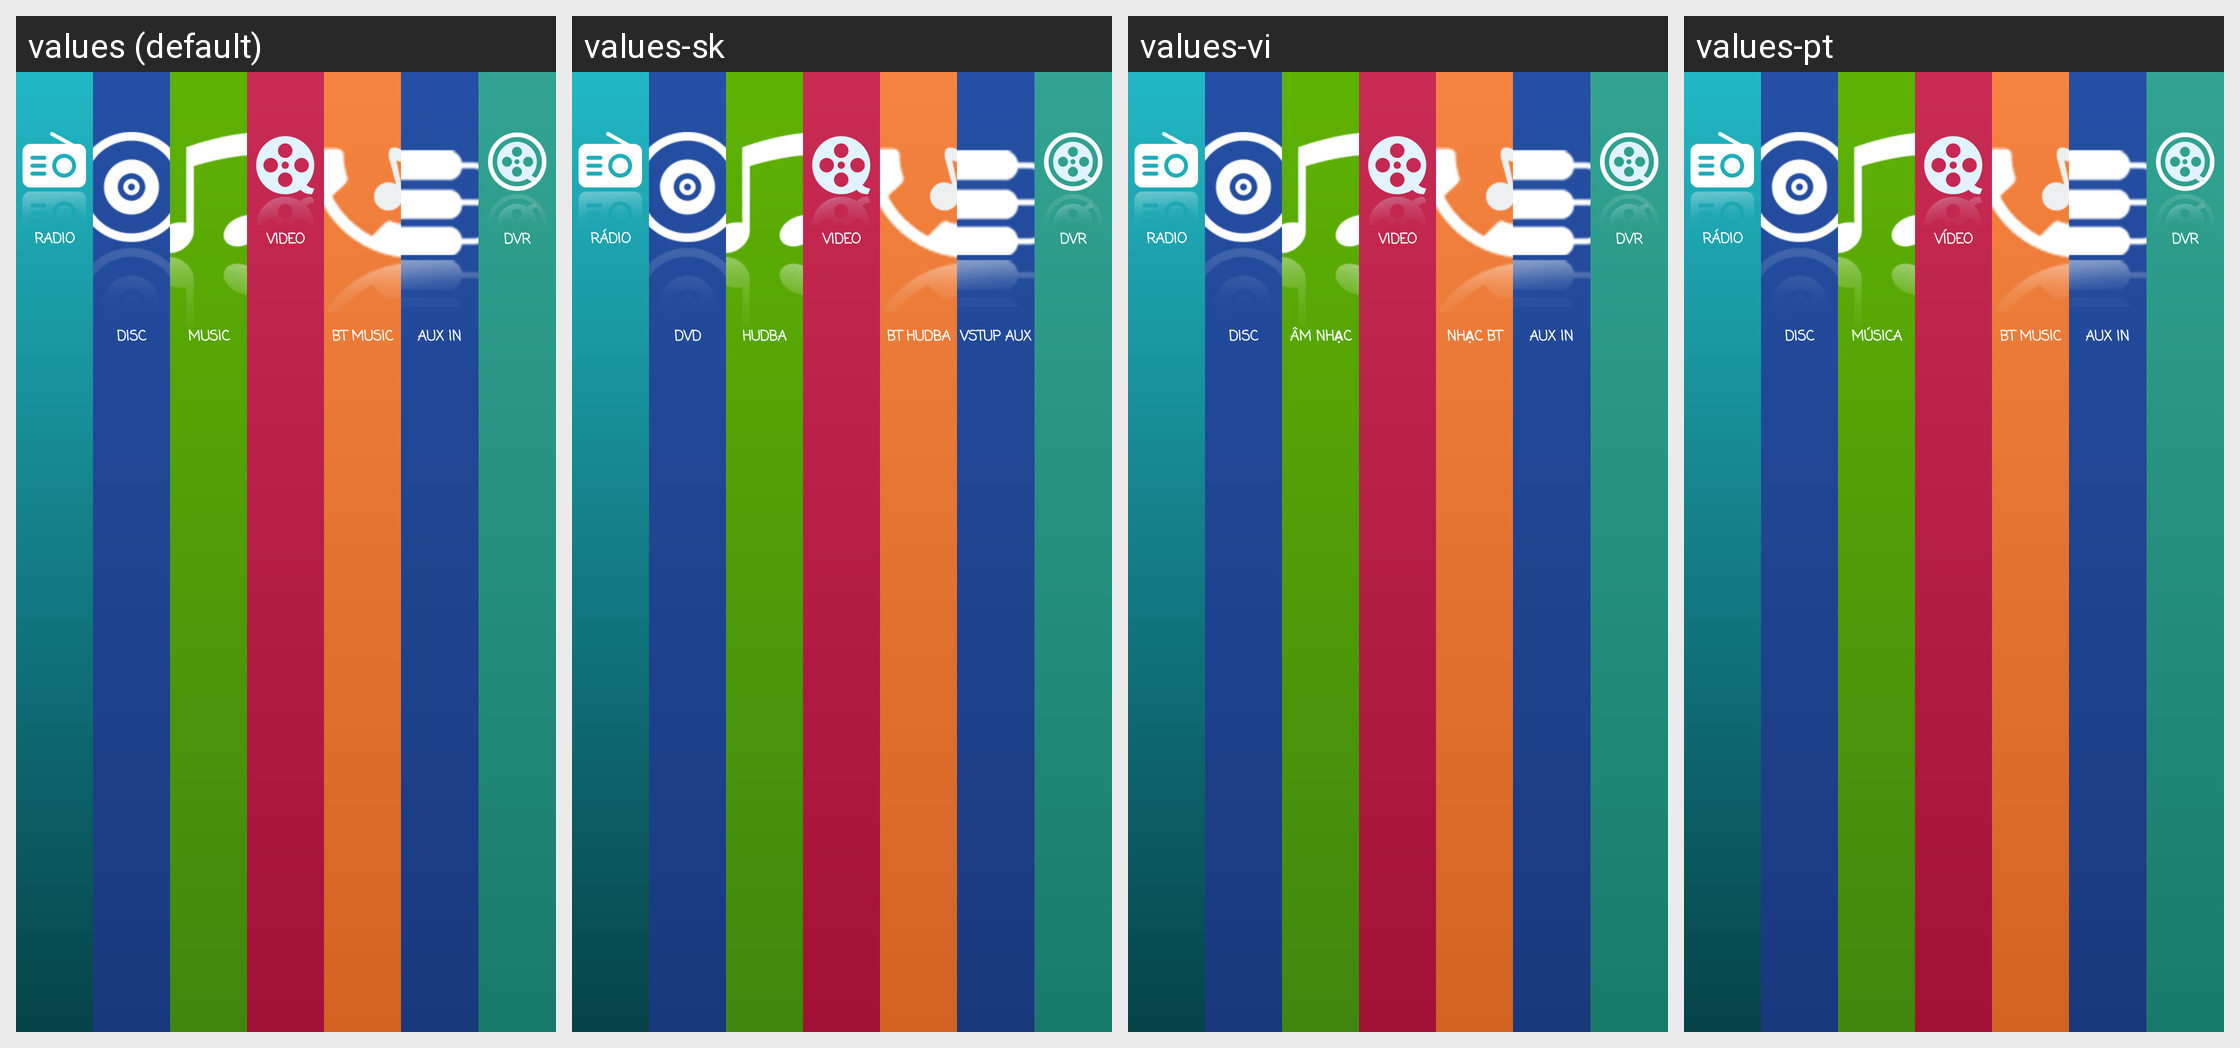

Translations of the strings shown on this Android screen, per locale in the grid:
Android screen res/layout/screen1_launcher_1600_480.xml rendered under 4 locales, left to right: values (default), values-sk, values-vi, values-pt. Device: Nexus 5 (rendered at 1080×1920; each locale shown at half size, 540×960, under a caption strip naming it); theme Theme.MaterialComponents.DayNight.NoActionBar.
Other locales in the repository, not shown: values-ar, values-cs, values-de, values-el, values-es, values-fr, values-it, values-iw-rIL, values-ja, values-ko, values-pl, values-ru, values-th-rTH, values-tr, values-zh-rCN, values-zh-rHK, values-zh-rTW.
Strings drawn on this screen, with the default value and each locale's value (text and hints the layout hard-codes, and strings that could not be matched under every locale, appear in the picture but are not listed):

toolbar_text_radio
  values: Radio
  values-sk: Rádio
  values-vi: Radio
  values-pt: Rádio

toolbar_text_dvd
  values: Disc
  values-sk: DVD
  values-vi: Disc  [not translated; the default value is used]
  values-pt: Disc  [not translated; the default value is used]

toolbar_text_music
  values: Music
  values-sk: Hudba
  values-vi: Âm nhạc
  values-pt: Música

toolbar_text_video
  values: Video
  values-sk: Video
  values-vi: Video
  values-pt: Vídeo

toolbar_text_bluetooth_music
  values: BT Music
  values-sk: BT Hudba
  values-vi: Nhạc BT
  values-pt: BT Music

toolbar_text_auxin
  values: AUX IN
  values-sk: VSTUP AUX
  values-vi: AUX in
  values-pt: AUX IN

toolbar_text_dvr
  values: DVR
  values-sk: DVR
  values-vi: DVR
  values-pt: DVR
